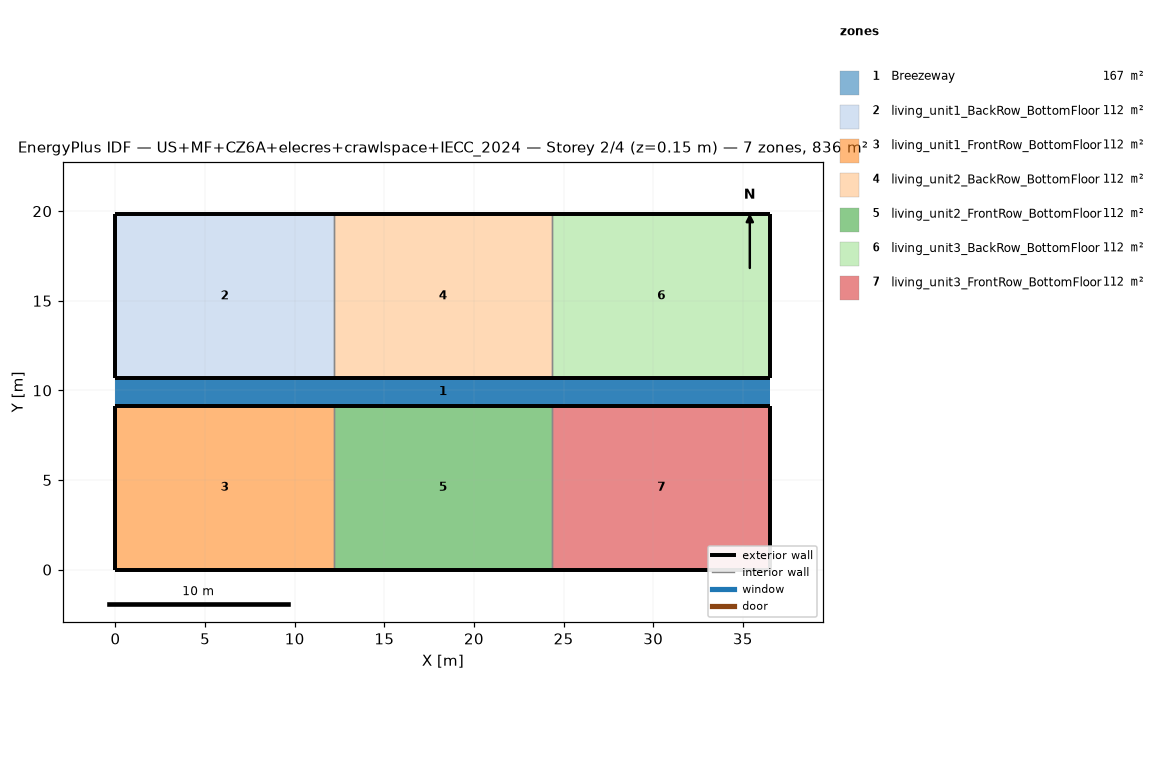
=== STOREY PLAN SPEC (per zone: floor XY polygon, exterior-wall plan segments, windows/doors) ===
zone 1: Breezeway  (167.0 m²)
  floor: (36.54, 9.16) (0.00, 9.16) (0.00, 10.68) (36.54, 10.68)
  floor: (36.54, 9.16) (0.00, 9.16) (0.00, 10.68) (36.54, 10.68)
  floor: (36.54, 9.16) (0.00, 9.16) (0.00, 10.68) (36.54, 10.68)
zone 2: living_unit1_BackRow_BottomFloor  (111.5 m²)
  floor: (12.18, 10.68) (0.00, 10.68) (0.00, 19.84) (12.18, 19.84)
  exterior wall: (0.00, 10.68) – (12.18, 10.68)  [12.2 m]
  exterior wall: (12.18, 19.84) – (0.00, 19.84)  [12.2 m]
  exterior wall: (0.00, 19.84) – (0.00, 10.68)  [9.2 m]
  interior walls: 1
zone 3: living_unit1_FrontRow_BottomFloor  (111.5 m²)
  floor: (12.18, 0.00) (0.00, 0.00) (0.00, 9.16) (12.18, 9.16)
  exterior wall: (0.00, 0.00) – (12.18, 0.00)  [12.2 m]
  exterior wall: (12.18, 9.16) – (0.00, 9.16)  [12.2 m]
  exterior wall: (0.00, 9.16) – (0.00, 0.00)  [9.2 m]
  interior walls: 1
zone 4: living_unit2_BackRow_BottomFloor  (111.5 m²)
  floor: (24.36, 10.68) (12.18, 10.68) (12.18, 19.84) (24.36, 19.84)
  exterior wall: (12.18, 10.68) – (24.36, 10.68)  [12.2 m]
  exterior wall: (24.36, 19.84) – (12.18, 19.84)  [12.2 m]
  interior walls: 2
zone 5: living_unit2_FrontRow_BottomFloor  (111.5 m²)
  floor: (24.36, 0.00) (12.18, 0.00) (12.18, 9.16) (24.36, 9.16)
  exterior wall: (12.18, 0.00) – (24.36, 0.00)  [12.2 m]
  exterior wall: (24.36, 9.16) – (12.18, 9.16)  [12.2 m]
  interior walls: 2
zone 6: living_unit3_BackRow_BottomFloor  (111.5 m²)
  floor: (36.54, 10.68) (24.36, 10.68) (24.36, 19.84) (36.54, 19.84)
  exterior wall: (24.36, 10.68) – (36.54, 10.68)  [12.2 m]
  exterior wall: (36.54, 10.68) – (36.54, 19.84)  [9.2 m]
  exterior wall: (36.54, 19.84) – (24.36, 19.84)  [12.2 m]
  interior walls: 1
zone 7: living_unit3_FrontRow_BottomFloor  (111.5 m²)
  floor: (36.54, 0.00) (24.36, 0.00) (24.36, 9.16) (36.54, 9.16)
  exterior wall: (24.36, 0.00) – (36.54, 0.00)  [12.2 m]
  exterior wall: (36.54, 0.00) – (36.54, 9.16)  [9.2 m]
  exterior wall: (36.54, 9.16) – (24.36, 9.16)  [12.2 m]
  interior walls: 1

=== DERIVED (storey summary) ===
Building: US+MF+CZ6A+elecres+crawlspace+IECC_2024
Storey: 2 of 4  (floor level z = 0.15 m)
Storey gross floor area: 836.2 m²
Zones on this storey: 7
  - Breezeway: floor 167.0 m²
  - living_unit1_BackRow_BottomFloor: floor 111.5 m²; exterior wall 33.5 m (86.9 m²); WWR 0.0%
  - living_unit1_FrontRow_BottomFloor: floor 111.5 m²; exterior wall 33.5 m (86.9 m²); WWR 0.0%
  - living_unit2_BackRow_BottomFloor: floor 111.5 m²; exterior wall 24.4 m (63.1 m²); WWR 0.0%
  - living_unit2_FrontRow_BottomFloor: floor 111.5 m²; exterior wall 24.4 m (63.1 m²); WWR 0.0%
  - living_unit3_BackRow_BottomFloor: floor 111.5 m²; exterior wall 33.5 m (86.9 m²); WWR 0.0%
  - living_unit3_FrontRow_BottomFloor: floor 111.5 m²; exterior wall 33.5 m (86.9 m²); WWR 0.0%
Zone adjacency (shared interzone walls):
  - living_unit1_BackRow_BottomFloor ↔ living_unit2_BackRow_BottomFloor
  - living_unit1_FrontRow_BottomFloor ↔ living_unit2_FrontRow_BottomFloor
  - living_unit2_BackRow_BottomFloor ↔ living_unit3_BackRow_BottomFloor
  - living_unit2_FrontRow_BottomFloor ↔ living_unit3_FrontRow_BottomFloor